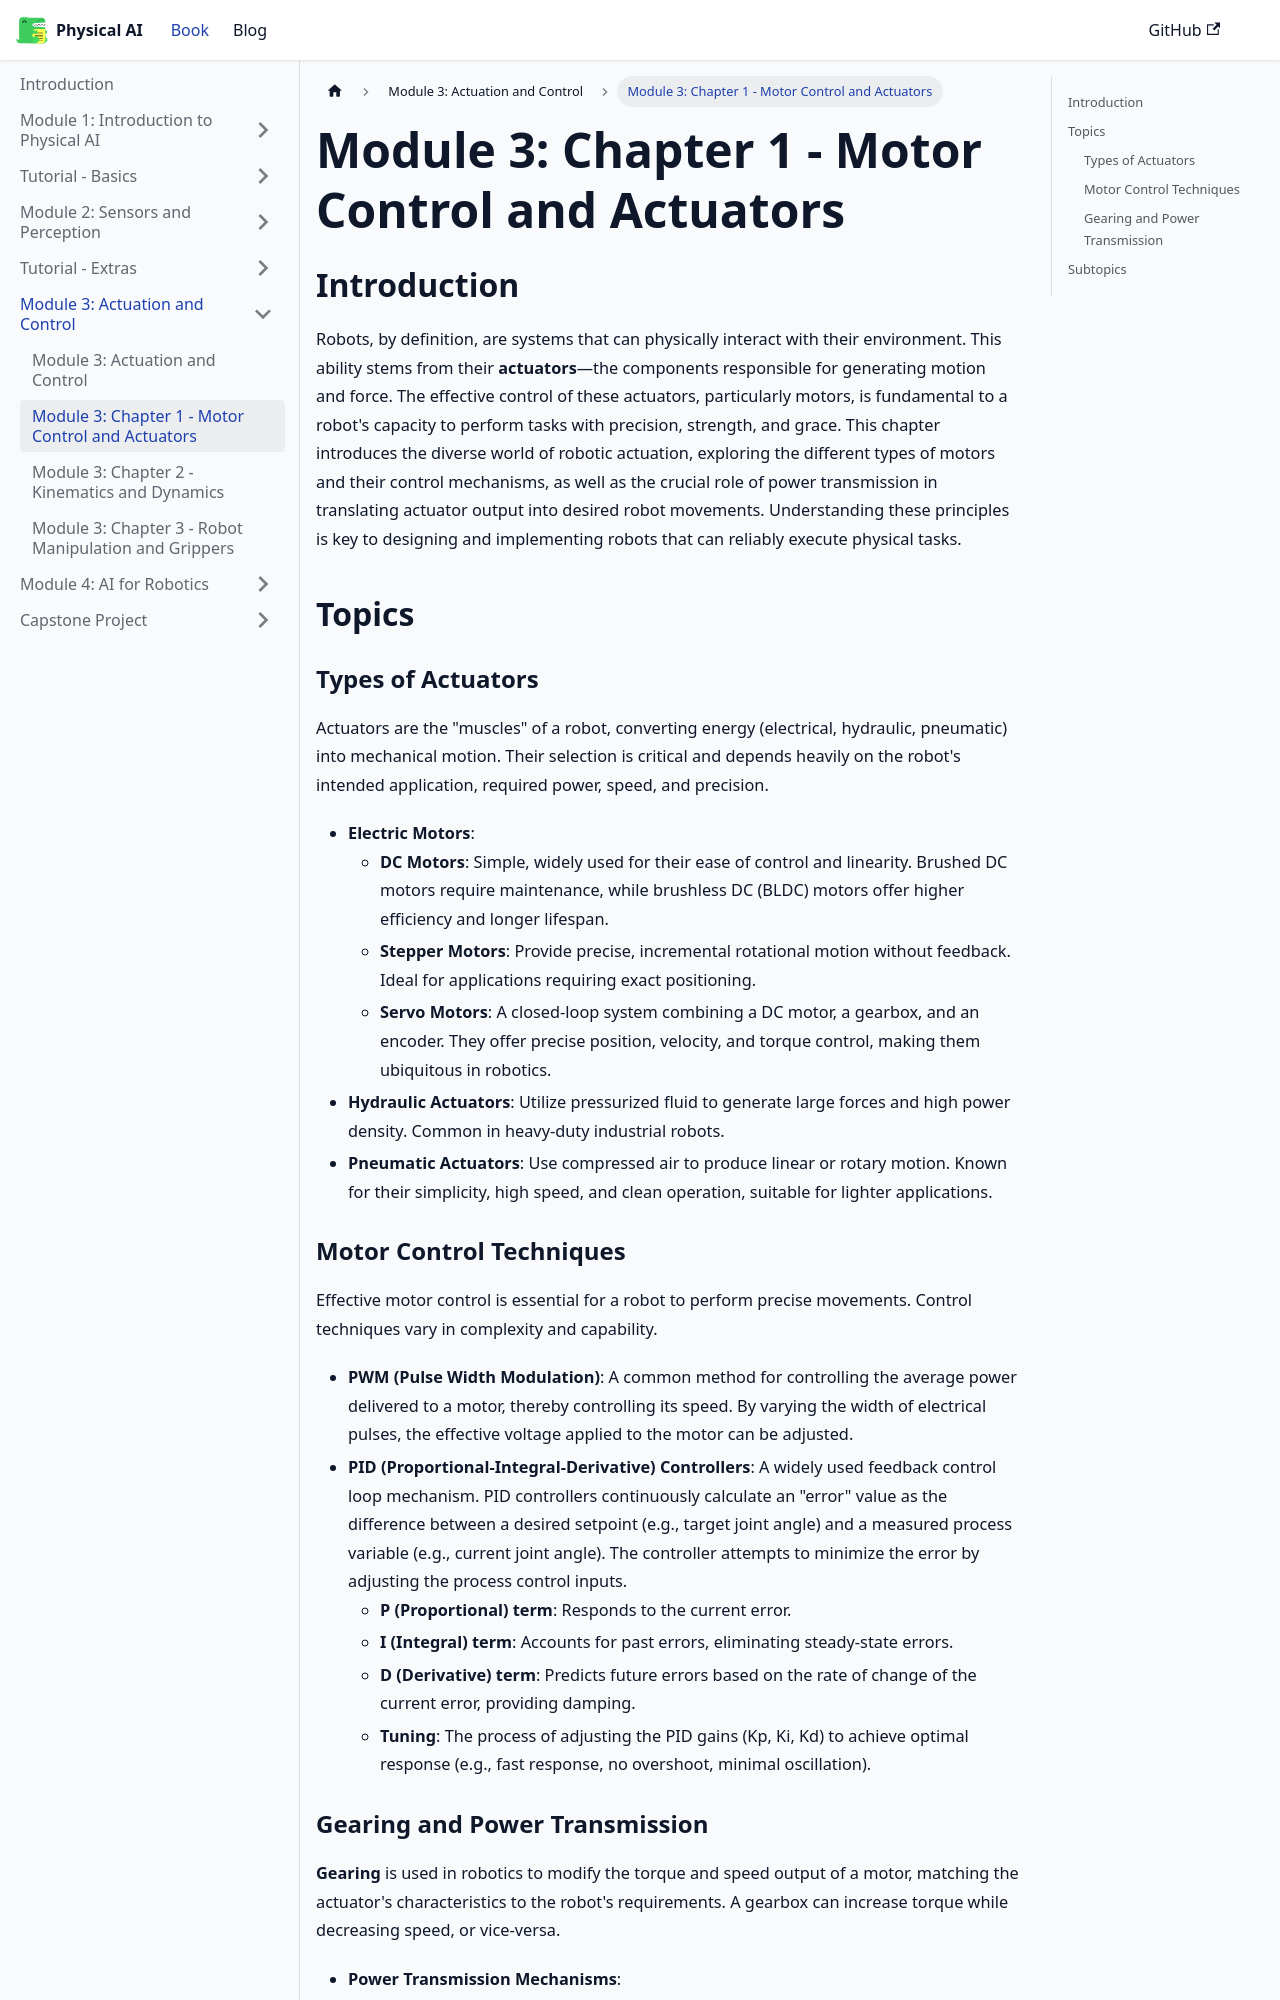

repository: waterprooffish99/physical-ai-humanoid-robotics-course · page: docs/module-3/chapter-1-motor-control/index.html · generator: docusaurus

---
sidebar_position: 2
---

# Module 3: Chapter 1 - Motor Control and Actuators

## Introduction

Robots, by definition, are systems that can physically interact with their environment. This ability stems from their **actuators**—the components responsible for generating motion and force. The effective control of these actuators, particularly motors, is fundamental to a robot's capacity to perform tasks with precision, strength, and grace. This chapter introduces the diverse world of robotic actuation, exploring the different types of motors and their control mechanisms, as well as the crucial role of power transmission in translating actuator output into desired robot movements. Understanding these principles is key to designing and implementing robots that can reliably execute physical tasks.

## Topics

### Types of Actuators

Actuators are the "muscles" of a robot, converting energy (electrical, hydraulic, pneumatic) into mechanical motion. Their selection is critical and depends heavily on the robot's intended application, required power, speed, and precision.

*   **Electric Motors**:
    *   **DC Motors**: Simple, widely used for their ease of control and linearity. Brushed DC motors require maintenance, while brushless DC (BLDC) motors offer higher efficiency and longer lifespan.
    *   **Stepper Motors**: Provide precise, incremental rotational motion without feedback. Ideal for applications requiring exact positioning.
    *   **Servo Motors**: A closed-loop system combining a DC motor, a gearbox, and an encoder. They offer precise position, velocity, and torque control, making them ubiquitous in robotics.
*   **Hydraulic Actuators**: Utilize pressurized fluid to generate large forces and high power density. Common in heavy-duty industrial robots.
*   **Pneumatic Actuators**: Use compressed air to produce linear or rotary motion. Known for their simplicity, high speed, and clean operation, suitable for lighter applications.
